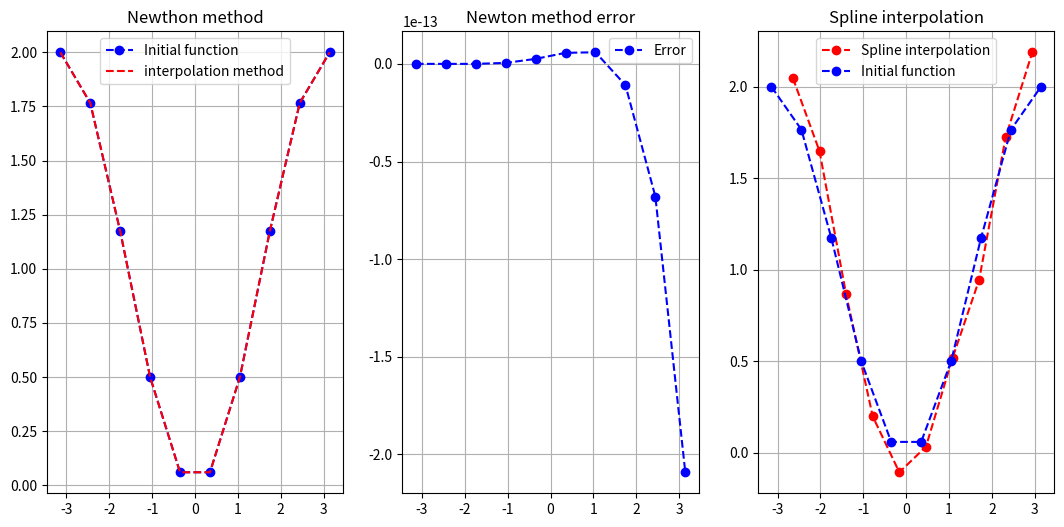

The matplotlib source for this figure:
import numpy as np
import matplotlib.pyplot as plt

def break_into_knots(lower_limit,high_limit, amount):
    x = np.linspace(lower_limit, high_limit, num=amount)
    return x

def divided_difference(x_values):
    divided_difference_result = 0
    for j in x_values:
        temp_result = 1
        for i in x_values:
            if j!=i:
                temp_result *= (j - i)
        divided_difference_result += fx(j) / temp_result
    return divided_difference_result
              
def newton_polynom(x, point):
    result =  divided_difference([x[0]])
    for k in range(1, x.size - 1):
        temp_result = 1
        for i in range(k):
            temp_result *= (point - x[i])
        result += divided_difference(x[:k+1]) * temp_result
    return result
    
def spline_interpolation(x,y,x_points):
    global h 
    h = x[1] - x[0]
    n = x.size - 1
    a_coefficients = np.zeros(n)
    d = np.array([3*((y[i]-y[i-1])/h-(y[i-1]-y[i-2])/h) for i in range(2,n)])
    for i in range(n):
        a_coefficients[i] = y[i]
    A = np.zeros( (n-2,n-2) )
    np.fill_diagonal(A,4*h)
    np.fill_diagonal(A[0:,1:],h)
    np.fill_diagonal(A[1:,0:],h)
    c_coefficients = np.linalg.solve(A,d)
    c_coefficients = np.concatenate([[0],c_coefficients,[0]])

    d_coefficients = np.zeros(n)
    for i in range(n-1):
        d_coefficients[i] = (c_coefficients[i+1] - c_coefficients[i]) / 3*h
    d_coefficients[n-1] = -1*(c_coefficients[n-1]/3*h)

    b_coefficients = np.zeros(n)
    for i in range(n-1):
        b_coefficients[i] = (y[i] - y[i-1]) / h  - h/3 * (c_coefficients[i+1] + 2*c_coefficients[i])
    b_coefficients[n-1] = (y[n-1] - y[n-2]) /h - 2*h*c_coefficients[n-1] / 3

    value_list = []
    for i in x_points:
        for j in range(n):
            if (i >=x [j] and i <= x[j+1]):
                value_list.append(a_coefficients[j] + b_coefficients[j]*(i - x[j]) + c_coefficients[j]*(i - x[j])**2 + d_coefficients[j] * (i - x[j])**3)
                break    
    return x_points,value_list

def create_plot(cols):
    axs = plt.subplots(1, cols, figsize=(13, 6))[1]
    for j in range(cols):
        axs[j].grid(True)
    axs[0].plot(x,y,'bo--',x, newton_points, 'r--') 
    axs[0].legend(['Initial function', 'interpolation method'])
    axs[0].set_title("Newthon method") 
    axs[1].plot(x,(y-newton_points),'bo--') 
    axs[1].legend(['Error'])
    axs[1].set_title("Newton method error")
    axs[2].plot(spline_points_x,spline_points_y, 'ro--',x,y,'bo--',) 
    axs[2].legend(['Spline interpolation', 'Initial function'])
    axs[2].set_title("Spline interpolation")
    plt.show()

if __name__ == '__main__':
    fx = lambda x: 2* (np.sin(x/2))**2
    x = break_into_knots(-np.pi, np.pi, 10)
    y = np.array([fx(x[i]) for i in range(x.size)])
    print("List of node: \nx:", x, "\ny:",y)
    newton_points = np.array([newton_polynom(x,x[i]) for i in range(x.size)])
    points = break_into_knots(-np.pi+0.5, np.pi-0.2, 10)
    spline_points_x, spline_points_y = spline_interpolation(x,y,points)
    print("Error during newton method:", max(np.abs(newton_points-y)))
    print("Error during spline interpolation method:", max(np.abs(spline_points_y-y)))
    M3 = max(np.abs(np.power(spline_points_y,3)))
    print("M3 = ",M3 )
    print("R(x) <= ",(5*M3*(h**3)/2))
    create_plot(3)